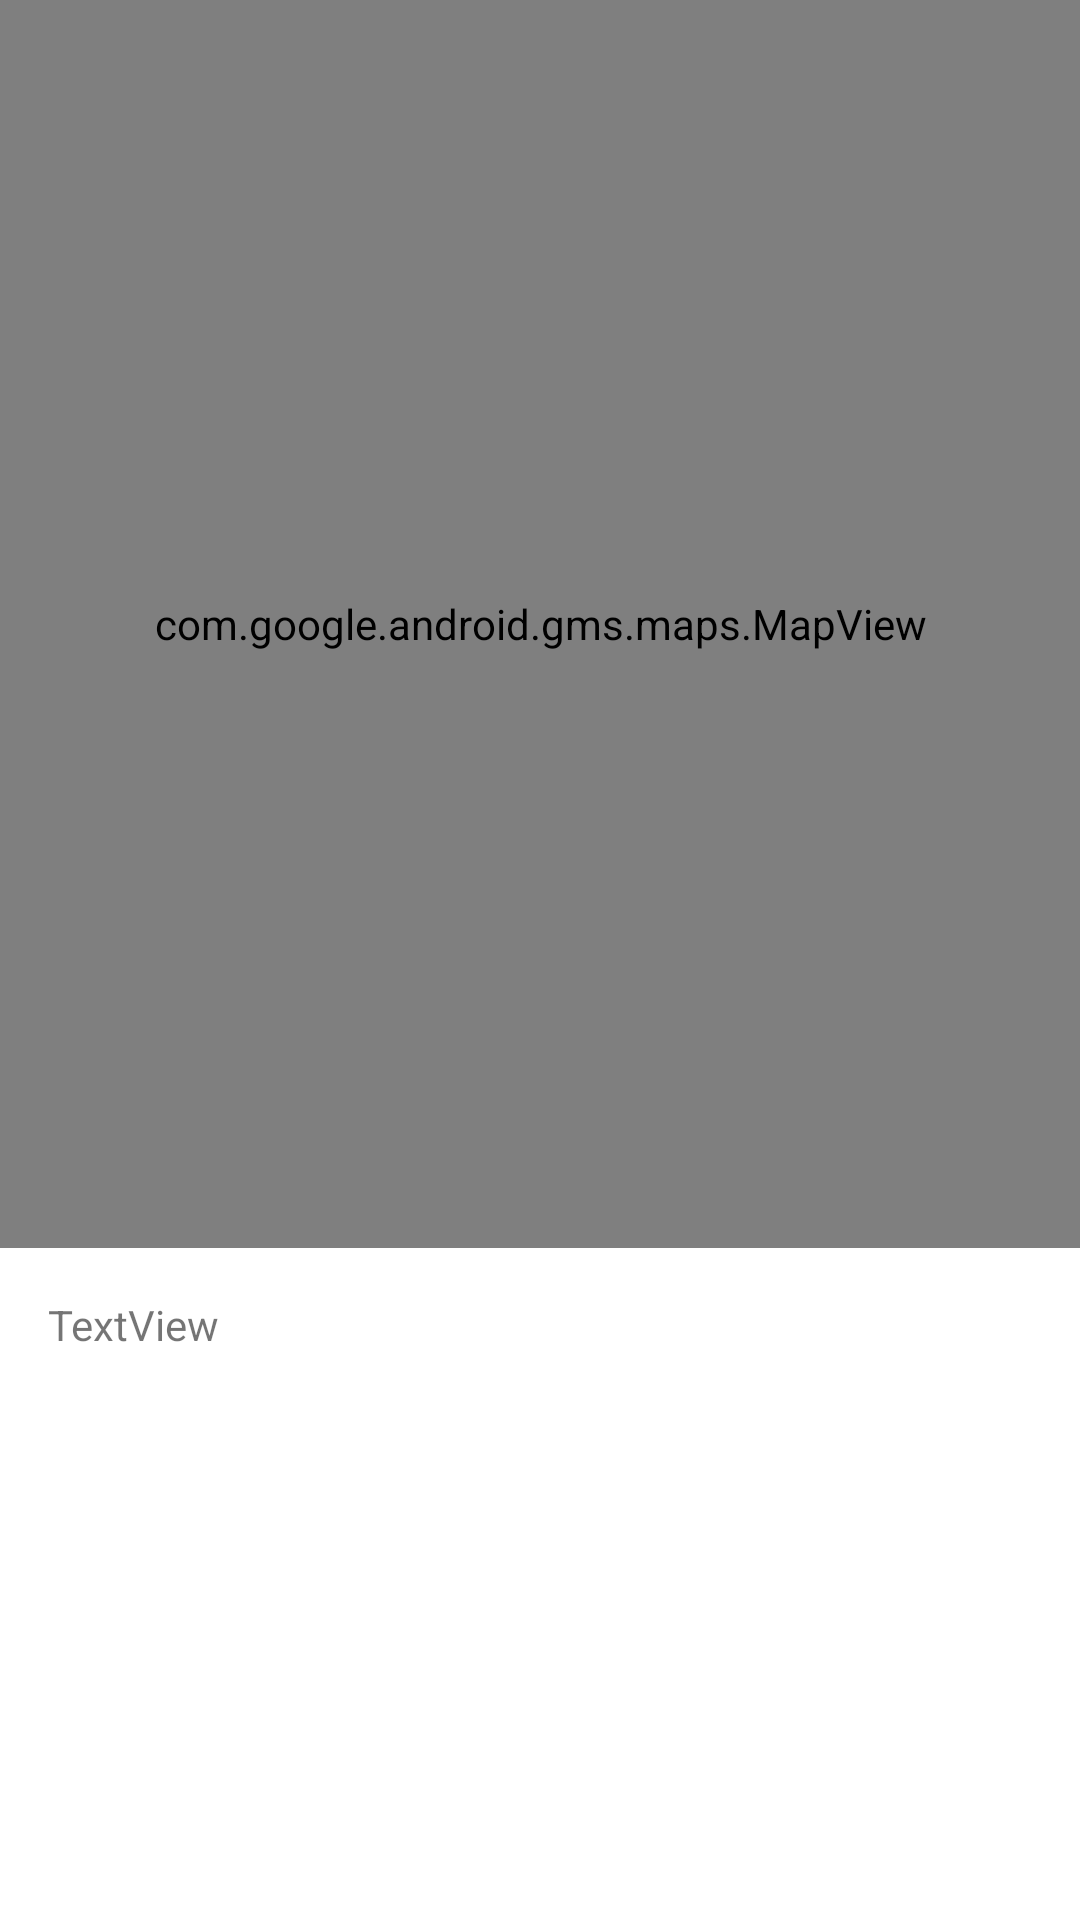

The Android layout XML behind this screen, and the referenced resources:
<!-- AndroidManifest.xml: application theme Theme.SmartPatrolAdmin -->
<!-- res/layout/fragment_home.xml -->
<?xml version="1.0" encoding="utf-8"?>
<androidx.constraintlayout.widget.ConstraintLayout
    xmlns:android="http://schemas.android.com/apk/res/android"
    xmlns:app="http://schemas.android.com/apk/res-auto"
    xmlns:tools="http://schemas.android.com/tools"
    android:layout_width="match_parent"
    android:layout_height="match_parent"
    tools:context=".ui.home.HomeFragment">

    <com.google.android.gms.maps.MapView
        android:id="@+id/mapView"
        android:layout_width="0dp"
        android:layout_height="0dp"
        android:layout_marginBottom="16dp"
        app:layout_constraintBottom_toTopOf="@+id/recyclerView"
        app:layout_constraintEnd_toEndOf="parent"
        app:layout_constraintStart_toStartOf="parent"
        app:layout_constraintTop_toTopOf="parent" />

    <androidx.recyclerview.widget.RecyclerView
        android:id="@+id/recyclerView"
        android:layout_width="match_parent"
        android:layout_height="200dp"
        android:layout_marginStart="8dp"
        android:layout_marginEnd="8dp"
        android:layout_marginBottom="8dp"
        app:layout_constraintBottom_toBottomOf="parent"
        app:layout_constraintEnd_toEndOf="parent"
        app:layout_constraintStart_toStartOf="parent" />

    <TextView
        android:id="@+id/textView4"
        android:layout_width="wrap_content"
        android:layout_height="wrap_content"
        android:layout_marginStart="16dp"
        android:layout_marginTop="16dp"
        android:text="TextView"
        app:layout_constraintStart_toStartOf="parent"
        app:layout_constraintTop_toBottomOf="@+id/mapView" />
</androidx.constraintlayout.widget.ConstraintLayout>
<!-- resources referenced by this layout -->
<resources>
  <style name="Theme.SmartPatrolAdmin" parent="Theme.MaterialComponents.Light.NoActionBar">
          
          <item name="colorPrimary">@color/primary</item>
          <item name="colorPrimaryVariant">@color/primary_dark</item>
          <item name="colorOnPrimary">@color/white</item>
          
          <item name="colorSecondary">@color/secondary</item>
          <item name="colorSecondaryVariant">@color/secondary</item>
          <item name="colorOnSecondary">@color/black</item>
          
          <item name="android:statusBarColor" tools:targetApi="l">?attr/colorPrimaryVariant</item>
          
      </style>
  <color name="primary">#5E6572</color>
  <color name="primary_dark">#1C2321</color>
  <color name="white">#FFFFFFFF</color>
  <color name="secondary">#7D98A1</color>
  <color name="black">#FF000000</color>
</resources>
